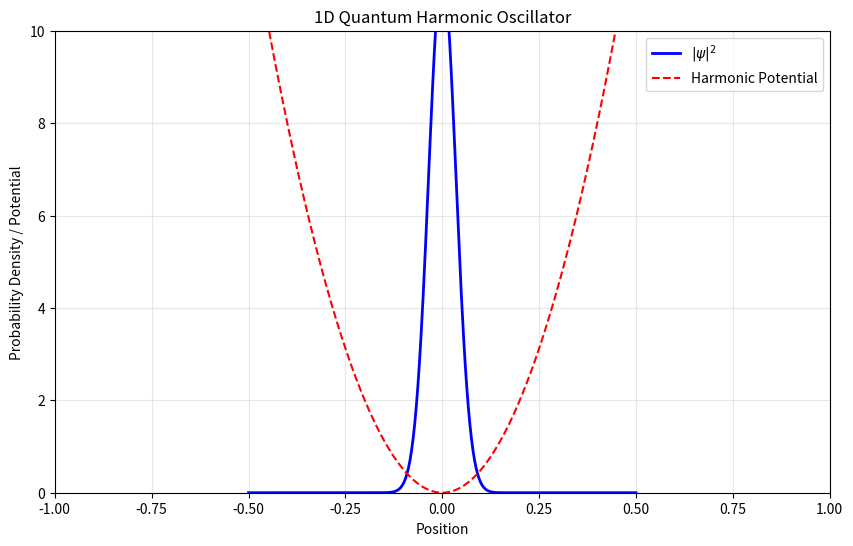

Write Python code to recreate this figure. (Note: this script raises an exception after producing the figure.)
"""
1D and 2D simulation of quantum harmonic oscillator dynamics
using the Split-Operator Method with Fast Fourier Transforms.

Features
--------
- Simulates quantum wave packet evolution in harmonic potentials
- Uses Split-Operator Method with FFT for efficient time evolution
- Handles both 1D and 2D cases with proper normalization
- Visualizations include:
    * 1D: Probability density evolution with potential overlay
    * 2D: Heatmap and 3D surface plots of probability density
    * Separate visualization of the harmonic potential landscape
- Saves animations and potential plot in organized directory structure

[redacted]
Date: March 2025
"""

import numpy as np
import matplotlib.pyplot as plt
from matplotlib.animation import FuncAnimation, FFMpegWriter
from mpl_toolkits.mplot3d import Axes3D
import os

# Physical constants
hbar = 1.0  # Reduced Planck's constant (natural units)
m = 1.0     # Particle mass (natural units)


def initialize_1d_system(L=1.0, N=500, dt=0.001, T=0.5):
    """
    Initialize the 1D harmonic oscillator system for simulation.
    
    Parameters
    ----------
    L : float
        Length of spatial domain (centered at 0)
    N : int
        Number of spatial grid points
    dt : float
        Time step size
    T : float
        Total simulation time
        
    Returns
    -------
    x : ndarray
        1D spatial grid (-L/2 to L/2)
    k : ndarray
        Wave vector grid for FFT
    psi : ndarray
        Initial wave function (Gaussian wave packet)
    V : ndarray
        Harmonic potential energy profile
    dt : float
        Time step (same as input)
    steps : int
        Number of time steps
    """
    dx = L / (N - 1)
    x = np.linspace(-L / 2, L / 2, N)
    steps = int(T / dt)

    # Harmonic potential parameters
    omega = 10.0  # Angular frequency
    V = 0.5 * m * omega**2 * x**2

    # Wave vector for FFT (momentum space representation)
    k = 2 * np.pi * np.fft.fftfreq(N, d=dx)

    # Initial Gaussian wave packet (centered at origin)
    x0 = 0.0     # Initial position
    sigma = 0.05 # Width of wave packet
    k0 = 5.0     # Initial momentum
    psi = np.exp(-((x - x0) ** 2) / (2 * sigma**2)) * np.exp(1j * k0 * x)
    psi /= np.sqrt(np.sum(np.abs(psi) ** 2) * dx)  # Normalization

    return x, k, psi, V, dt, steps


def initialize_2d_system(L=1.0, N=500, dt=0.001, T=0.5):
    """
    Initialize the 2D harmonic oscillator system for simulation.
    
    Parameters
    ----------
    L : float
        Length of spatial domain (centered at 0)
    N : int
        Number of grid points per dimension
    dt : float
        Time step size
    T : float
        Total simulation time
        
    Returns
    -------
    X : ndarray
        2D X-coordinate grid
    Y : ndarray
        2D Y-coordinate grid
    Kx : ndarray
        X-component wave vector grid for FFT
    Ky : ndarray
        Y-component wave vector grid for FFT
    psi : ndarray
        Initial 2D wave function
    V : ndarray
        2D harmonic potential energy landscape
    dt : float
        Time step
    steps : int
        Number of time steps
    """
    dx = L / (N - 1)
    x = y = np.linspace(-L / 2, L / 2, N)
    X, Y = np.meshgrid(x, y)
    steps = int(T / dt)

    # 2D Harmonic potential parameters
    omega_x = omega_y = 10.0  # Angular frequencies
    V = 0.5 * m * (omega_x**2 * X**2 + omega_y**2 * Y**2)

    # Wave vectors for 2D FFT
    kx = ky = 2 * np.pi * np.fft.fftfreq(N, d=dx)
    Kx, Ky = np.meshgrid(kx, ky)

    # Initial 2D Gaussian wave packet (centered at origin)
    x0 = y0 = 0.0  # Initial position
    sigma_x = sigma_y = 0.05  # Widths
    k0x = k0y = 5.0  # Initial momentum
    psi = np.exp(
        -((X - x0) ** 2) / (2 * sigma_x**2) - (Y - y0) ** 2 / (2 * sigma_y**2)
    ) * np.exp(1j * (k0x * X + k0y * Y))
    psi /= np.sqrt(np.sum(np.abs(psi) ** 2) * dx**2)  # Normalization

    return X, Y, Kx, Ky, psi, V, dt, steps


def time_step_1d(psi, V, k, dt):
    """
    Perform a single time step in 1D using Split-Operator Method.
    
    Parameters
    ----------
    psi : ndarray
        Current wave function
    V : ndarray
        Potential energy profile
    k : ndarray
        Wave vector grid
    dt : float
        Time step size
        
    Returns
    -------
    psi : ndarray
        Updated wave function after one time step
    """
    # Split-Operator steps:
    # 1. Half-step in position space
    psi = np.exp(-0.5j * V * dt / hbar) * psi
    
    # 2. Full-step in momentum space
    psi_k = np.fft.fft(psi)
    psi_k *= np.exp(-0.5j * hbar * k**2 * dt / m)
    psi = np.fft.ifft(psi_k)
    
    # 3. Another half-step in position space
    psi = np.exp(-0.5j * V * dt / hbar) * psi
    
    return psi


def time_step_2d(psi, V, Kx, Ky, dt):
    """
    Perform a single time step in 2D using Split-Operator Method.
    
    Parameters
    ----------
    psi : ndarray
        Current 2D wave function
    V : ndarray
        2D potential energy landscape
    Kx : ndarray
        X-component wave vector grid
    Ky : ndarray
        Y-component wave vector grid
    dt : float
        Time step size
        
    Returns
    -------
    psi : ndarray
        Updated wave function after one time step
    """
    # Split-Operator steps:
    # 1. Half-step in position space
    psi = np.exp(-0.5j * V * dt / hbar) * psi
    
    # 2. Full-step in momentum space
    psi_k = np.fft.fft2(psi)
    psi_k *= np.exp(-0.5j * hbar * (Kx**2 + Ky**2) * dt / m)
    psi = np.fft.ifft2(psi_k)
    
    # 3. Another half-step in position space
    psi = np.exp(-0.5j * V * dt / hbar) * psi
    
    return psi


def run_1d_harmonic_simulation():
    """
    Run and animate the 1D harmonic oscillator simulation.
    
    Produces:
    - Plot of probability density evolving in time
    - Overlay of the harmonic potential
    - Saves animation as MP4 in results/split_operator_1D_results/
    """
    x, k, psi, V, dt, steps = initialize_1d_system()

    # Setup plot
    fig, ax = plt.subplots(figsize=(10, 6))
    (line,) = ax.plot(x, np.abs(psi) ** 2, "b-", lw=2, label="$|\psi|^2$")
    (pot_line,) = ax.plot(x, V, "r--", label="Harmonic Potential")
    ax.set_xlim(-1, 1)
    ax.set_ylim(0, 10)
    ax.set_title("1D Quantum Harmonic Oscillator")
    ax.set_xlabel("Position")
    ax.set_ylabel("Probability Density / Potential")
    ax.legend()
    ax.grid(True, alpha=0.3)

    def animate(i):
        nonlocal psi
        psi = time_step_1d(psi, V, k, dt)
        line.set_ydata(np.abs(psi) ** 2)
        return line, pot_line

    # Create and save animation
    output_dir = os.path.join(
        os.path.abspath(os.path.join(os.path.dirname(__file__), "../../..")),
        "results",
        "split_operator_1D_results",
    )
    os.makedirs(output_dir, exist_ok=True)
    ani = FuncAnimation(fig, animate, frames=min(50, steps), interval=20, blit=True)
    ani.save(
        os.path.join(output_dir, "1D_harmonic_potential_SplitOperator.mp4"),
        writer=FFMpegWriter(fps=10, bitrate=1800),
    )
    plt.close()


def run_2d_harmonic_simulation():
    """
    Run and animate the 2D harmonic oscillator simulation.
    
    Produces:
    - 2D heatmap of probability density
    - 3D surface plot of probability density
    - Separate visualization of the 2D harmonic potential
    - Saves animations and potential plot in results/split_operator_2D_results/
    """
    X, Y, Kx, Ky, psi, V, dt, steps = initialize_2d_system()

    # First save potential plot
    fig_pot = plt.figure(figsize=(10, 8))
    ax_pot = fig_pot.add_subplot(111, projection="3d")
    surf = ax_pot.plot_surface(X, Y, V, cmap="viridis", rstride=2, cstride=2)
    fig_pot.colorbar(surf, ax=ax_pot, label="Potential Energy")
    ax_pot.set_title("2D Harmonic Potential")
    output_dir = os.path.join(
        os.path.abspath(os.path.join(os.path.dirname(__file__), "../../..")),
        "results",
        "split_operator_2D_results",
    )
    os.makedirs(output_dir, exist_ok=True)
    plt.savefig(os.path.join(output_dir, "2D_harmonic_potential.png"))
    plt.close(fig_pot)

    # Setup animation
    fig = plt.figure(figsize=(14, 6))

    # 2D Density plot
    ax1 = fig.add_subplot(121)
    im = ax1.imshow(
        np.abs(psi) ** 2, extent=[-1, 1, -1, 1], origin="lower", cmap="viridis"
    )
    plt.colorbar(im, ax=ax1, label="Probability Density")
    ax1.set_title("2D Probability Density")

    # 3D Surface plot
    ax2 = fig.add_subplot(122, projection="3d")
    surf = ax2.plot_surface(
        X, Y, np.abs(psi) ** 2, cmap="hot", rstride=2, cstride=2, alpha=0.8
    )
    ax2.set_title("3D Probability Density")

    fig.suptitle("2D Quantum Harmonic Oscillator", fontsize=14)
    plt.tight_layout()

    def animate(i):
        nonlocal psi
        psi = time_step_2d(psi, V, Kx, Ky, dt)

        # Update 2D plot
        im.set_array(np.abs(psi) ** 2)
        im.set_clim(0, np.max(np.abs(psi) ** 2))

        # Update 3D plot
        ax2.clear()
        surf = ax2.plot_surface(
            X, Y, np.abs(psi) ** 2, cmap="hot", rstride=2, cstride=2, alpha=0.8
        )
        ax2.set_zlim(0, np.max(np.abs(psi) ** 2))
        ax2.set_title("3D Probability Density")

        return im, surf

    # Create and save animation
    output_dir = os.path.join(
        os.path.abspath(os.path.join(os.path.dirname(__file__), "../../..")),
        "results",
        "split_operator_2D_results",
    )
    ani = FuncAnimation(fig, animate, frames=min(50, steps), interval=50, blit=True)
    ani.save(
        os.path.join(output_dir, "2D_harmonic_potential_SplitOperator.mp4"),
        writer=FFMpegWriter(fps=10, bitrate=1800),
    )
    plt.close()


if __name__ == "__main__":
    print("Running 1D simulation...")
    run_1d_harmonic_simulation()

    print("Running 2D simulation...")
    run_2d_harmonic_simulation()

    print("Simulations complete! Check the results directory.")
